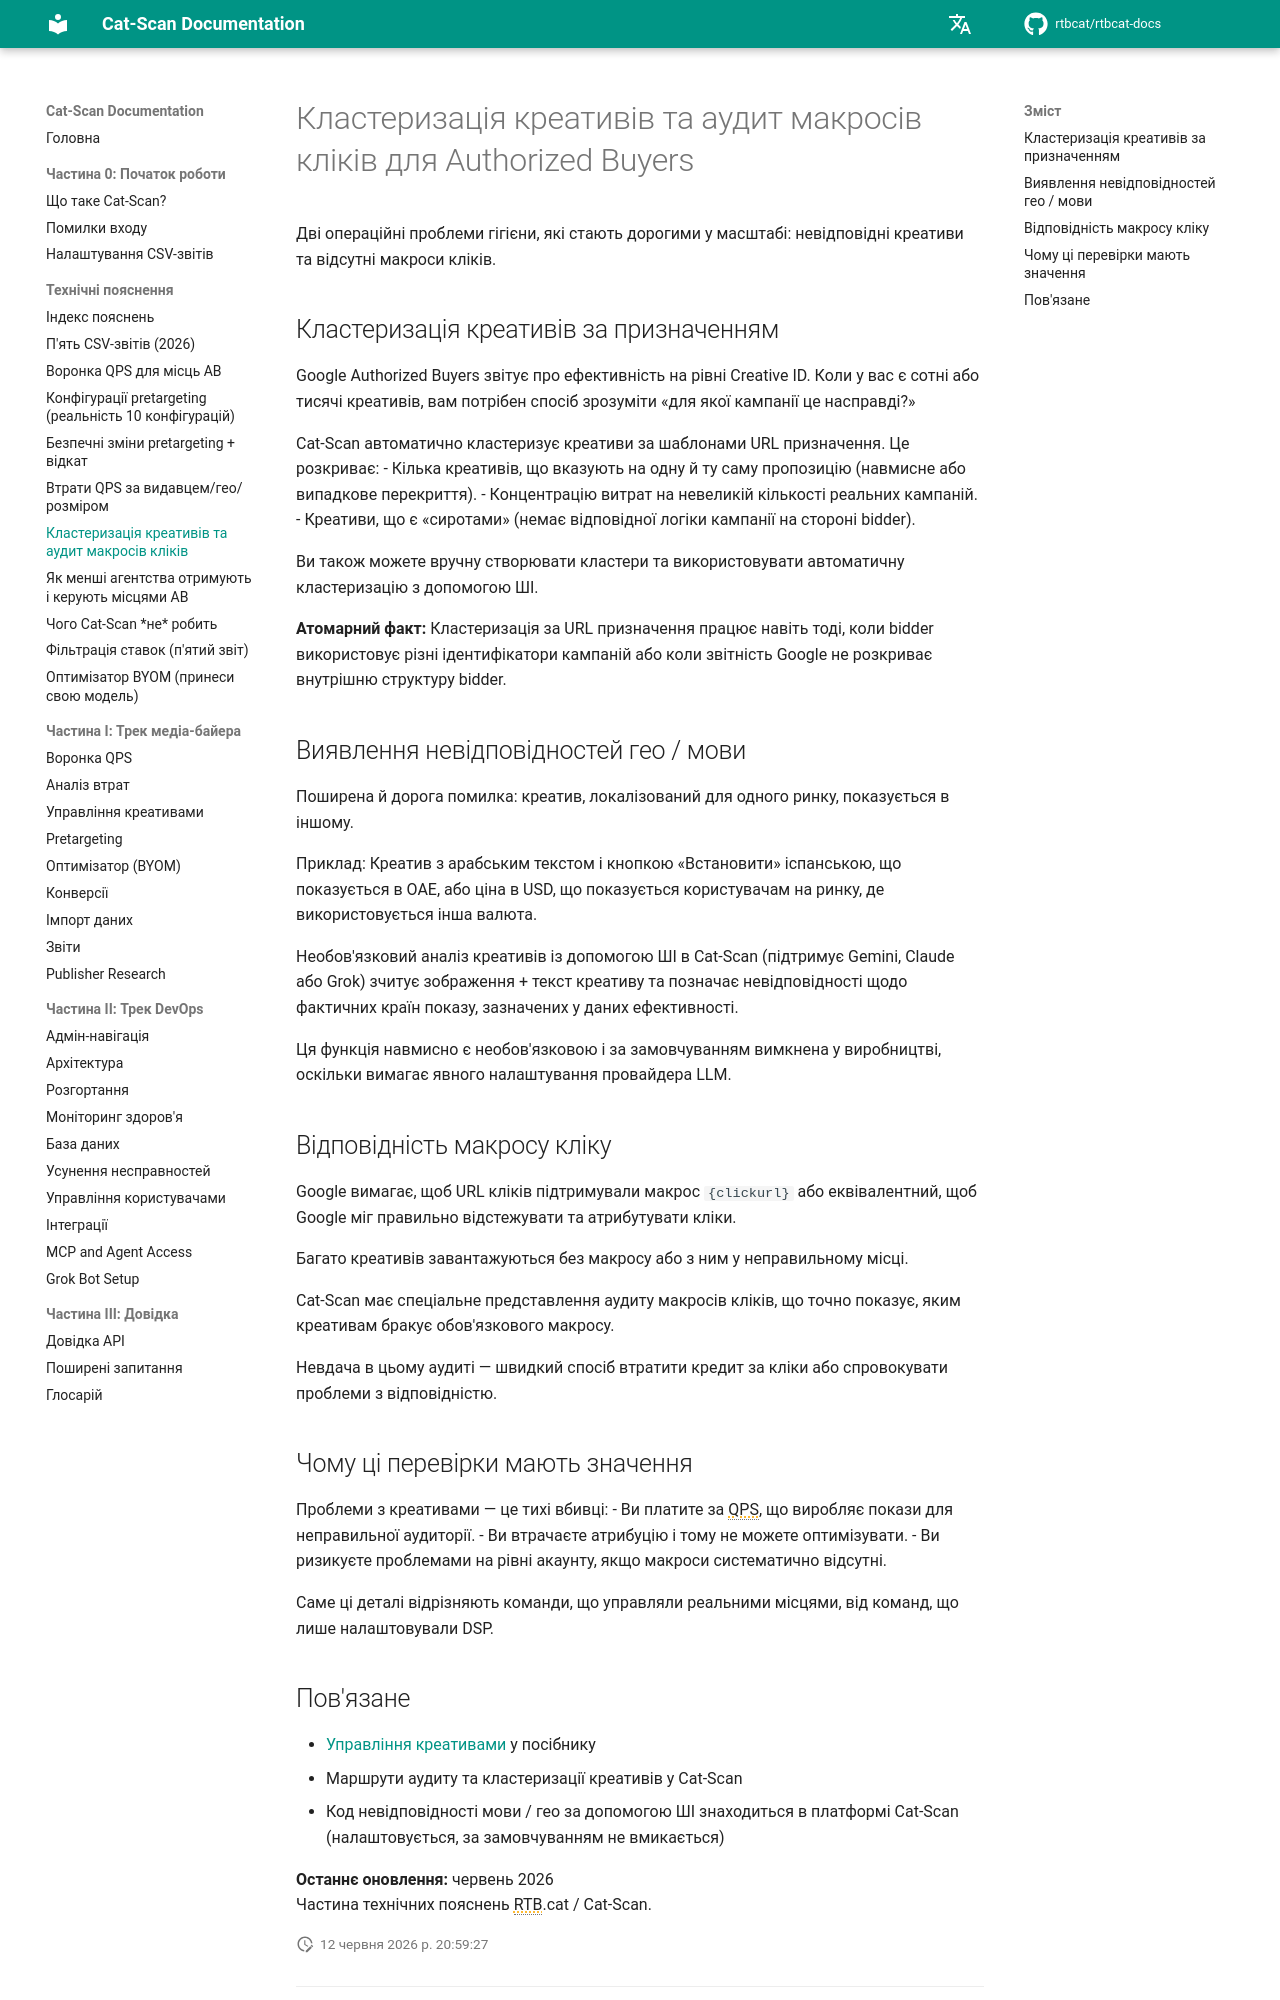

repository: rtbcat/rtbcat-docs · page: uk/explainers/creative-clustering-click-macros/index.html · generator: mkdocs

---
title: "Кластеризація креативів та макроси кліків: Authorized Buyers"
description: "Google вимагає макрос кліку на кожному креативі; Cat-Scan перевіряє відсутні макроси та кластеризує креативи за URL призначення для виявлення невідповідностей гео та мови."
---

# Кластеризація креативів та аудит макросів кліків для Authorized Buyers

Дві операційні проблеми гігієни, які стають дорогими у масштабі: невідповідні креативи та відсутні макроси кліків.

## Кластеризація креативів за призначенням

Google Authorized Buyers звітує про ефективність на рівні Creative ID. Коли у вас є сотні або тисячі креативів, вам потрібен спосіб зрозуміти «для якої кампанії це насправді?»

Cat-Scan автоматично кластеризує креативи за шаблонами URL призначення. Це розкриває:
- Кілька креативів, що вказують на одну й ту саму пропозицію (навмисне або випадкове перекриття).
- Концентрацію витрат на невеликій кількості реальних кампаній.
- Креативи, що є «сиротами» (немає відповідної логіки кампанії на стороні bidder).

Ви також можете вручну створювати кластери та використовувати автоматичну кластеризацію з допомогою ШІ.

**Атомарний факт:** Кластеризація за URL призначення працює навіть тоді, коли bidder використовує різні ідентифікатори кампаній або коли звітність Google не розкриває внутрішню структуру bidder.

## Виявлення невідповідностей гео / мови

Поширена й дорога помилка: креатив, локалізований для одного ринку, показується в іншому.

Приклад: Креатив з арабським текстом і кнопкою «Встановити» іспанською, що показується в ОАЕ, або ціна в USD, що показується користувачам на ринку, де використовується інша валюта.

Необов'язковий аналіз креативів із допомогою ШІ в Cat-Scan (підтримує Gemini, Claude або Grok) зчитує зображення + текст креативу та позначає невідповідності щодо фактичних країн показу, зазначених у даних ефективності.

Ця функція навмисно є необов'язковою і за замовчуванням вимкнена у виробництві, оскільки вимагає явного налаштування провайдера LLM.

## Відповідність макросу кліку

Google вимагає, щоб URL кліків підтримували макрос `{clickurl}` або еквівалентний, щоб Google міг правильно відстежувати та атрибутувати кліки.

Багато креативів завантажуються без макросу або з ним у неправильному місці.

Cat-Scan має спеціальне представлення аудиту макросів кліків, що точно показує, яким креативам бракує обов'язкового макросу.

Невдача в цьому аудиті — швидкий спосіб втратити кредит за кліки або спровокувати проблеми з відповідністю.

## Чому ці перевірки мають значення

Проблеми з креативами — це тихі вбивці:
- Ви платите за QPS, що виробляє покази для неправильної аудиторії.
- Ви втрачаєте атрибуцію і тому не можете оптимізувати.
- Ви ризикуєте проблемами на рівні акаунту, якщо макроси систематично відсутні.

Саме ці деталі відрізняють команди, що управляли реальними місцями, від команд, що лише налаштовували DSP.
